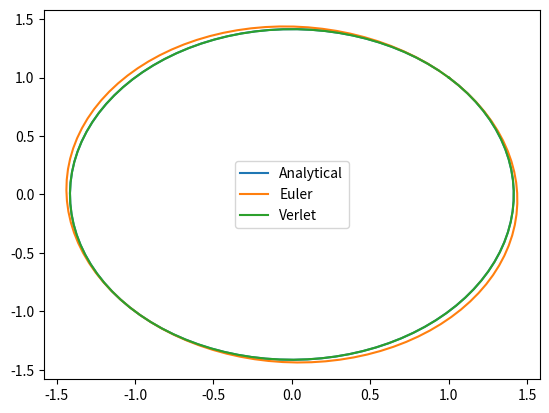

Here is the Python script that generated this plot:
#!/usr/bin/env python3
# -*- coding: utf-8 -*-
# Copyright (c) 2024 C.R. Drisko. All rights reserved.
# Licensed under the MIT License. See the LICENSE file in the project root for more information.
#
# Name: harmonic.py - Version 1.0.0
# Author: crdrisko
# Date: 12/20/2024-05:37:39
# Description:

import numpy as np
import matplotlib.pyplot as plt

def harmonic_pos(Amplitude, omega, time, phase):
    return Amplitude * np.cos(omega * time - phase)

def harmonic_vel(Amplitude, omega, time, phase):
    return -Amplitude * omega * np.sin(omega * time - phase)

def calc_force(spring_constant, displacement):
    return -spring_constant * displacement

x_0       = 1
v_0       = 1
mass      = 1
k         = 1
damping   = 1
omega     = np.sqrt(k / mass)
phase     = np.arctan(v_0 / omega / x_0)
amplitude = np.sqrt(x_0**2 + (v_0 / omega)**2)

t        = np.linspace(0, 2 * np.pi / omega, 100)
# t        = np.arange(0, 1000, np.pi / 3 / omega)
x        = np.zeros(len(t))
v        = np.zeros(len(t))
x_euler  = np.zeros(len(t))
v_euler  = np.zeros(len(t))
x_verlet = np.zeros(len(t))
v_verlet = np.zeros(len(t))

dt   = t[1] - t[0]
dt_2 = 0.5 * dt

print(dt)

x[0]        = x_0
v[0]        = v_0
x_euler[0]  = x_0
v_euler[0]  = v_0
x_verlet[0] = x_0
v_verlet[0] = v_0

for i in range(1, len(t)):
    x[i] = harmonic_pos(amplitude, omega, t[i - 1], phase)
    v[i] = harmonic_vel(amplitude, omega, t[i - 1], phase)

    x_euler[i] = x_euler[i-1] + v_euler[i-1] * dt
    v_euler[i] = v_euler[i-1] + dt * calc_force(k, x_euler[i]) / mass
    v_euler[i] *= damping**dt

    v_halfstep = v_verlet[i - 1] + dt_2 * calc_force(k, x_verlet[i - 1]) / mass
    x_verlet[i] = x_verlet[i - 1] + dt * v_halfstep
    v_verlet[i] = v_halfstep + dt_2 * calc_force(k, x_verlet[i]) / mass

plt.plot(x, v, label='Analytical')
plt.plot(x_euler, v_euler, label='Euler')
plt.plot(x_verlet, v_verlet, label='Verlet')
plt.legend()
plt.show()
